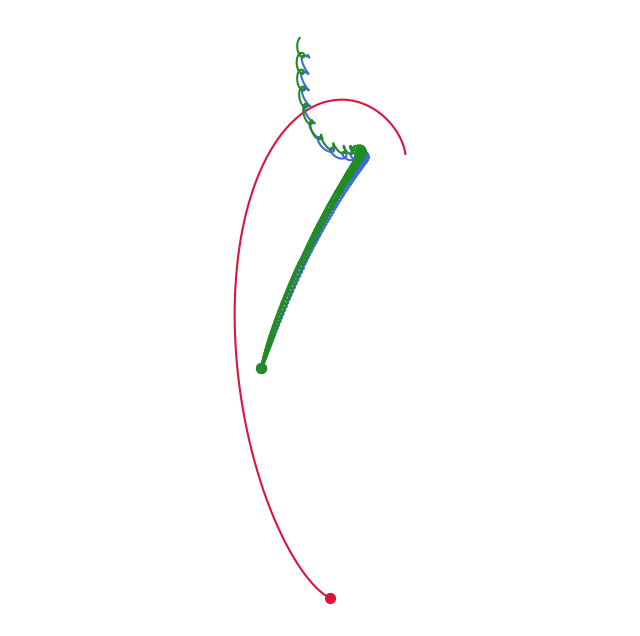

Write Python code to recreate this figure.
import argparse
import os
import random
import shutil
import time
from collections import deque

import matplotlib.pyplot as plt
import numpy as np
from scipy.integrate import solve_ivp

# -----------------------------------------------------------------------------

# Equations of motion ------------
def three_body(t, state, G, m1, m2, m3):
    p1, p2, p3 = state[:6].reshape(3, 2)
    v1, v2, v3 = state[6:].reshape(3, 2)
    r12 = np.linalg.norm(p2 - p1)
    r13 = np.linalg.norm(p3 - p1)
    r23 = np.linalg.norm(p3 - p2)
    a1 = G * m2 * (p2 - p1) / r12**3 + G * m3 * (p3 - p1) / r13**3
    a2 = G * m1 * (p1 - p2) / r12**3 + G * m3 * (p3 - p2) / r23**3
    a3 = G * m1 * (p1 - p3) / r13**3 + G * m2 * (p2 - p3) / r23**3
    return np.concatenate([v1, v2, v3, a1, a2, a3])

# Single-step RK4 (for infinite rendering) ------------------------------------
def rk4_step(f, t, y, h, *args):
    k1 = f(t, y, *args)
    k2 = f(t + h / 2, y + h * k1 / 2, *args)
    k3 = f(t + h / 2, y + h * k2 / 2, *args)
    k4 = f(t + h, y + h * k3, *args)
    return y + (h / 6) * (k1 + 2*k2 + 2*k3 + k4)

# -----------------------------------------------------------------------------

# Get terminal size -----------------------------------------------------------
def get_terminal_size():
    size = shutil.get_terminal_size()
    return size.columns, size.lines

# -----------------------------------------------------------------------------

# One-time rendering function for a given configuration, used for single mode -
def single_render(time, g, im1, im2, im3, initial_state, save):
    t_span = (0, time)
    t_eval = np.linspace(t_span[0], t_span[1], time * 2000)
    solution = solve_ivp(three_body, t_span, initial_state, t_eval=t_eval, method='RK45', args=(g, im1, im2, im3))
    x1, y1 = solution.y[0], solution.y[1]
    x2, y2 = solution.y[2], solution.y[3]
    x3, y3 = solution.y[4], solution.y[5]
    
    if save:
        plt.figure(figsize=(8, 8), dpi=700)
    else:
        plt.figure(figsize=(8, 8), dpi=100)
    plt.plot(x1, y1, color='crimson', label='Body 1')
    plt.plot(x2, y2, color='royalblue', label='Body 2')
    plt.plot(x3, y3, color='forestgreen', label='Body 3')
    plt.scatter(x1[-1], y1[-1], color='crimson', s=50)
    plt.scatter(x2[-1], y2[-1], color='royalblue', s=50)
    plt.scatter(x3[-1], y3[-1], color='forestgreen', s=50)

    plt.grid(True, linestyle='--', alpha=0.5)
    plt.axis('equal')
    plt.axis('off')

    if save:
        plt.savefig('single_render.png')
    else:
        plt.show()
    plt.close()

# -----------------------------------------------------------------------------


# Infinite terminal rendering function ----------------------------------------
def infinite_render(time_step, g, m1, m2, m3, initial_state, columns, lines):
    state = initial_state
    steps_per_cycle = 2
    pad = 0.5

    trails = [deque(maxlen=80) for _ in range(3)]

    print("\033[?25l", end="", flush=True)
    
    try:
        while True:
            for _ in range(steps_per_cycle):
                state = rk4_step(three_body, 0, state, time_step, g, m1, m2, m3)
            for i in range(3):
                trails[i].append((state[i*2], state[i*2+1]))

            cur_x = [trail[-1][0] for trail in trails]
            cur_y = [trail[-1][1] for trail in trails]

            x_min = min(cur_x) - pad
            x_max = max(cur_x) + pad
            y_min = min(cur_y) - pad
            y_max = max(cur_y) + pad

            frame = build_frame(state, trails, columns, lines, x_min, x_max, y_min, y_max)
            print('\033[H' + frame, end='', flush=True)

            time.sleep(time_step)
    finally:
        print("\033[?25h", end="", flush=True)

# Helper functions to actually build ASCII / braille frame ---------------------
def build_frame(state, trails, columns, rows, x_min, x_max, y_min, y_max):
    bits = [[0] * columns for _ in range(rows)]
    colors = [[(0, 0, 0) for _ in range(columns)] for _ in range(rows)]
    
    for age in range(len(trails[0])):
        for body in range(3):
            brightness = (age + 1) / 80
            r_, g_, b_ = BODY_COLOURS[body]
            colour = (int(r_ * brightness), int(g_ * brightness), int(b_ * brightness))

            xx, yy = to_dot(trails[body][age][0], trails[body][age][1], x_min, y_min, x_max, y_max, columns, rows)

            row, col, dotx, doty = dot_to_braille(xx, yy)

            if 0 <= row < rows and 0 <= col < columns:
                bit_index = doty + dotx * 3 if doty < 3 else 6 + dotx
                bits[row][col] |= (1 << bit_index)
                colors[row][col] = colour

    lines_out = []
    for row in range(rows):
        line_parts = []
        for col in range(columns):
            if bits[row][col] != 0:
                r_, g_, b_ = colors[row][col]
                line_parts.append(f"\033[38;2;{r_};{g_};{b_}m{chr(0x2800 + bits[row][col])}\033[0m")
            else:
                line_parts.append(chr(0x2800))
        lines_out.append(''.join(line_parts))
    return '\n'.join(lines_out)

def to_dot(x, y, x_min, y_min, x_max, y_max, width, height):
    x_scaled = (x - x_min) / (x_max - x_min) * (width * 2 - 1)
    y_scaled = (y - y_min) / (y_max - y_min) * (height * 4 - 1)
    return x_scaled, y_scaled

def dot_to_braille(x, y):
    cellx = int(x // 2)
    celly = int(y // 4)
    dotx = int(x % 2)
    doty = int(y % 4)
    return celly, cellx, dotx, doty


# -----------------------------------------------------------------------------

# Infinite loop to find interesting configurations ----------------------------
def infinite_config_finder(sim_time):
    # Make directories if they don't already exist
    os.makedirs(os.path.join(cwd, 'unsure/'), exist_ok=True)
    os.makedirs(os.path.join(cwd, 'interesting/'), exist_ok=True)
    os.makedirs(os.path.join(cwd, 'rejected/'), exist_ok=True)

    # Define constant parameters
    t_span = (0, sim_time)
    t_eval = np.linspace(t_span[0], t_span[1], sim_time * 2000)
    G = 1.0


    n = 0
    while True:
        n+=1
        # Define random parameters for this simulation
        m1, m2, m3 = np.random.uniform(0.5, 2.0, 3)
        initial_state = np.random.uniform(-1.0, 1.0, 12)
        # Start timer for simulation
        start_time = time.monotonic()

        solution = solve_ivp(three_body, t_span, initial_state, t_eval=t_eval, method='RK45', args=(G, m1, m2, m3))
        x1, y1 = solution.y[0], solution.y[1]
        x2, y2 = solution.y[2], solution.y[3]
        x3, y3 = solution.y[4], solution.y[5]

        plt.figure(figsize=(8, 8), dpi=700)
        plt.plot(x1, y1, color='crimson', label='Body 1')
        plt.plot(x2, y2, color='royalblue', label='Body 2')
        plt.plot(x3, y3, color='forestgreen', label='Body 3')
        plt.scatter(x1[-1], y1[-1], color='crimson', s=50)
        plt.scatter(x2[-1], y2[-1], color='royalblue', s=50)
        plt.scatter(x3[-1], y3[-1], color='forestgreen', s=50)

        plt.grid(True, linestyle='--', alpha=0.5)
        plt.axis('equal')
        plt.axis('off')
        plt.figtext(
            0.5, 0.02,
            f"Masses: {m1:.6f}, {m2:.6f}, {m3:.6f} \n Pos: {initial_state[:6].round(2).tolist()}\n Vel: {initial_state[6:].round(2).tolist()}",
            ha='center',
            fontsize=4,
            color='gray',
            style='italic'
        )
        results, message = judging(solution)

        if results:
            if "UNSURE" in message.upper():
                save_path = os.path.join(cwd, 'unsure/')
            else: 
                save_path = os.path.join(cwd, 'interesting/')
        else:
            save_path = os.path.join(cwd, 'rejected/')
        plt.savefig(os.path.join(save_path, f'{random.randint(0, 1000000000000000000)}.png'))
        plt.close()

        # End time and print out rate of simulations
        end_time = time.monotonic()
        print(f"Simulation {n} completed in {end_time - start_time:.2f} seconds, written to {save_path} with message: {message}")
        speed = 1 / (end_time - start_time)
        print(f"Speed: {speed:.2f} simulations per second.")

# Judging of interesting configurations; helper for infinite_config_finder ----
def judging(solution):
    positions = solution.y[:6, :]
    r1 = np.linalg.norm(positions[0:2, :], axis=0)
    r2 = np.linalg.norm(positions[2:4, :], axis=0)
    r3 = np.linalg.norm(positions[4:6, :], axis=0)
    max_distance = max(np.max(r1), np.max(r2), np.max(r3))
    if max_distance > 15.0:  # If they drift too far out, they escaped
        return False, "Escaped into deep space"

    initial_state = solution.y[:, 0]
    differences = solution.y.T - initial_state
    distances_to_start = np.linalg.norm(differences, axis=1)
    ignore_warmup = int(len(distances_to_start) * 0.15)
    best_return_idx = np.argmin(distances_to_start[ignore_warmup:]) + ignore_warmup
    closest_approach = distances_to_start[best_return_idx]
    if closest_approach < 0.2:
        return True, f"MATCH! Periodic Loop Found (Error: {closest_approach:.3f})"
    if max_distance < 3.0:
        return True, f"Bounded Geometric Structure (Max Dist: {max_distance:.2f})"

    return True, "Unsure"

# -----------------------------------------------------------------------------

# Command-line argument parsing -----------------------------------------------
def parse():
    parser = argparse.ArgumentParser(description="3-Body Problem Simulator")
    parser.add_argument('--mode', type=str, default='single', choices=['single', 'infinite', 'random-search'], help='Mode of operation')
    parser.add_argument('--time', type=float, default=1000.0, help='Simulation time for single and random-search modes')
    parser.add_argument('--g', type=float, default=1.0, help='Gravitational constant for all modes')
    parser.add_argument('--m1', type=float, default=1.0, help='Mass of body 1 for single and infinite mode')
    parser.add_argument('--m2', type=float, default=1.0, help='Mass of body 2 for single and infinite modes')
    parser.add_argument('--m3', type=float, default=1.0, help='Mass of body 3 for single and infinite modes')
    parser.add_argument('--save', action='store_true', help='Whether to save the single_render for single mode')
    parser.add_argument('--initial-state', type=float, nargs=12, help='Initial state (positions and velocities) for single mode and infinite')
    parser.add_argument('--red', type=int, nargs=3, help='RGB colour to use as red')
    parser.add_argument('--blue', type=int, nargs=3, help='RGB colour to use as blue')
    parser.add_argument('--green', type=int, nargs=3, help='RGB colour to use as green')
    parser.add_argument('--save_path', type=str, help = 'save path for single_renders')
    args = parser.parse_args()
    return args




# -----------------------------------------------------------------------------

# Main loop -------------------------------------------------------------------
if __name__ == "__main__":
    args = parse()
    red = args.red if args.red else (255, 140, 160)
    blue = args.blue if args.blue else (130, 175, 255)
    green = args.green if args.green else (120, 220, 120)
    BODY_COLOURS = [red, blue, green]
    cwd = os.path.expanduser(args.save_path) if args.save_path else os.getcwd()
    if args.mode == 'single':
        initial_state = np.array(args.initial_state) if args.initial_state else np.random.uniform(-1.0, 1.0, 12)
        single_render(int(args.time), args.g, args.m1, args.m2, args.m3, initial_state, args.save)
        print("Single simulation completed.")
        print(f"Parameters: Time={args.time}, G={args.g}, m1={args.m1}, m2={args.m2}, m3={args.m3}")
        print(f"Initial State: {initial_state}")
    if args.mode == 'infinite':
        columns, lines = get_terminal_size()
        initial_state = np.array(args.initial_state) if args.initial_state else np.random.uniform(-1.0, 1.0, 12)
        infinite_render(0.01, args.g, args.m1, args.m2, args.m3, initial_state, columns, lines)
    if args.mode == 'random-search':
        infinite_config_finder(int(args.time))
